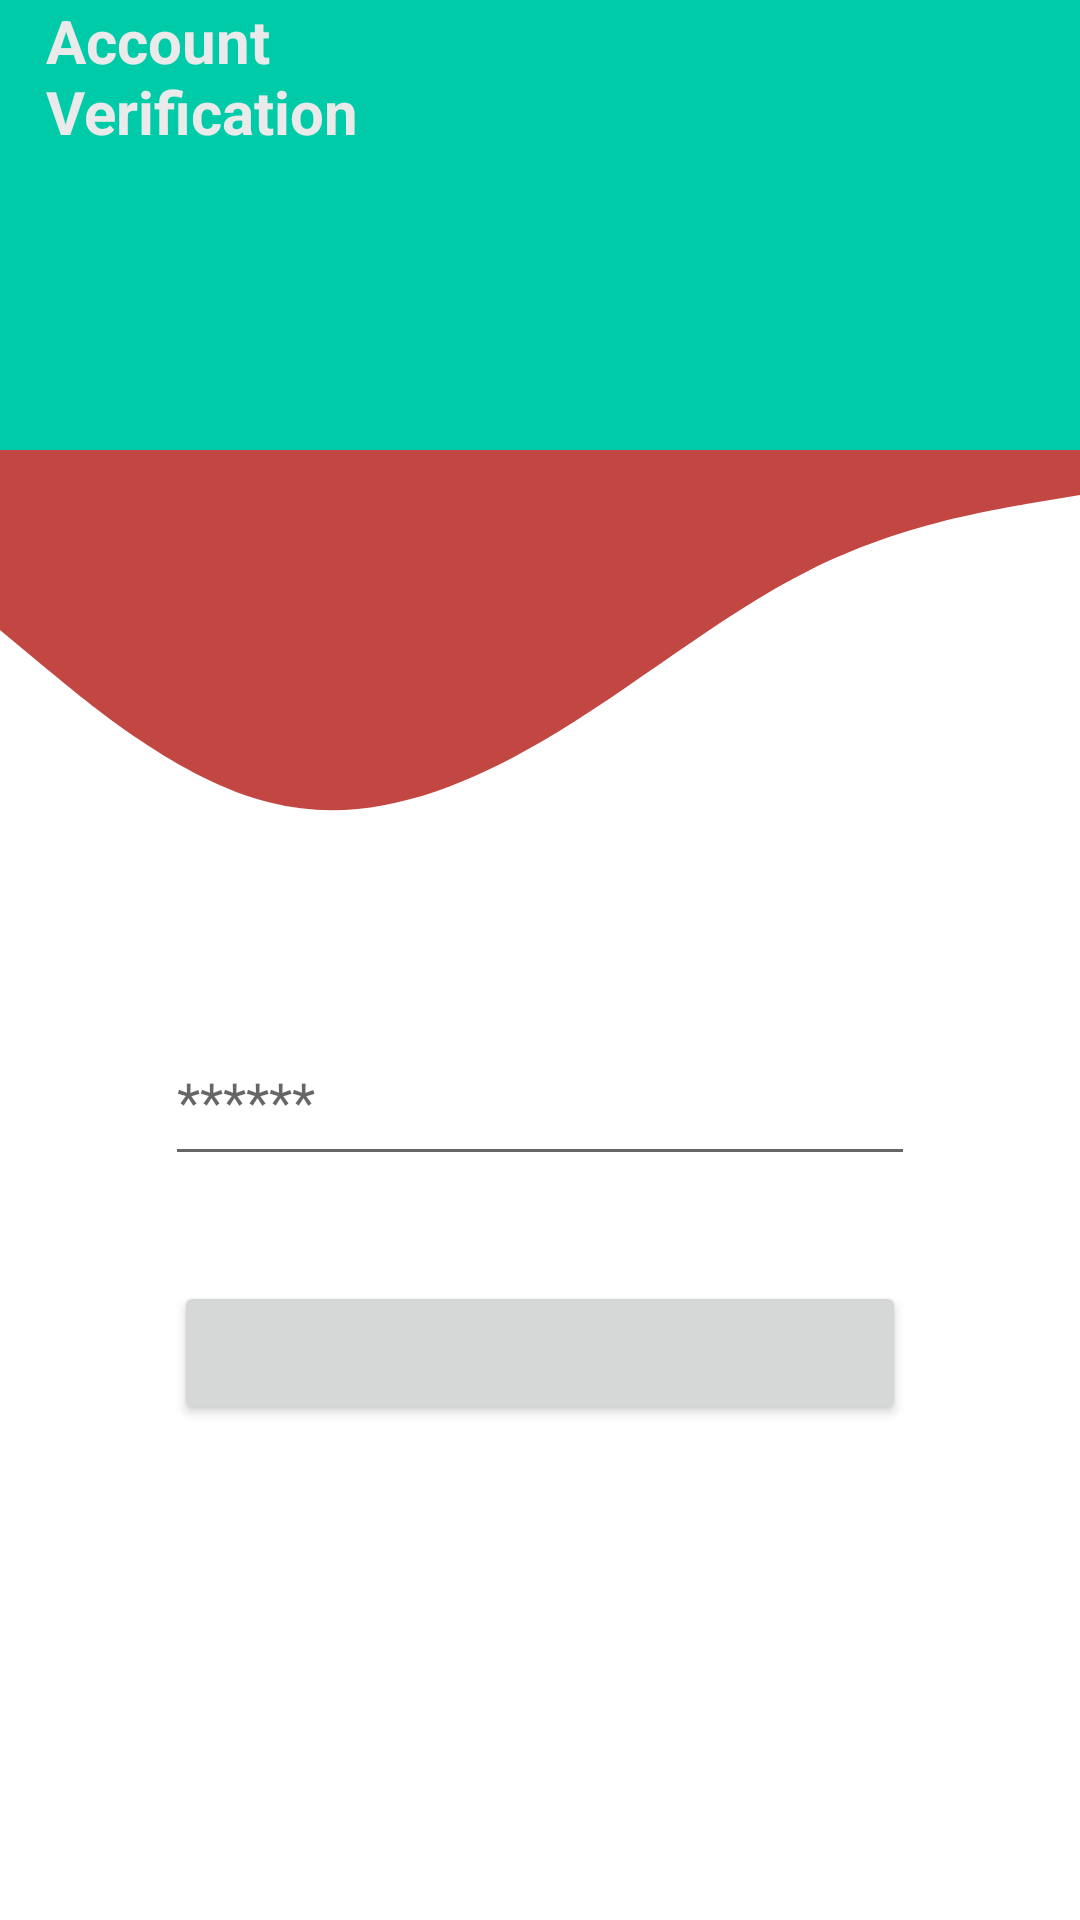

Write the Android layout XML for this screen, with the resource values it uses.
<!-- AndroidManifest.xml: application theme Theme.YoutubeBooster. -->
<!-- res/layout/activity_verify_account_phone.xml -->
<?xml version="1.0" encoding="utf-8"?>
<androidx.constraintlayout.widget.ConstraintLayout xmlns:android="http://schemas.android.com/apk/res/android"
    xmlns:app="http://schemas.android.com/apk/res-auto"
    xmlns:tools="http://schemas.android.com/tools"
    android:layout_width="match_parent"
    android:layout_height="match_parent"
    tools:context=".VerifyAccountPhone">

    <View
        android:id="@+id/view"
        android:layout_width="0dp"
        android:layout_height="150dp"
        android:background="#00cba9"
        app:layout_constraintEnd_toEndOf="parent"
        app:layout_constraintHorizontal_bias="0.0"
        app:layout_constraintStart_toStartOf="parent"
        tools:layout_editor_absoluteY="1dp" />

    <View
        android:id="@+id/view4"
        android:layout_width="0dp"
        android:layout_height="150dp"
        android:background="@drawable/ic_wave"
        app:layout_constraintTop_toBottomOf="@+id/view" />

    <EditText
        android:id="@+id/verify_edittext"
        android:layout_width="250dp"
        android:layout_height="53dp"
        android:layout_marginStart="32dp"
        android:layout_marginTop="39dp"
        android:layout_marginEnd="32dp"
        android:ems="10"
        android:hint="******"
        android:inputType="textPersonName"
        app:layout_constraintEnd_toEndOf="parent"
        app:layout_constraintStart_toStartOf="parent"
        app:layout_constraintTop_toBottomOf="@+id/view4" />

    <Button
        android:id="@+id/verifybtn"
        android:layout_width="244dp"
        android:layout_height="48dp"
        android:layout_marginStart="32dp"
        android:layout_marginEnd="32dp"
        app:layout_constraintBottom_toBottomOf="parent"
        app:layout_constraintEnd_toEndOf="parent"
        app:layout_constraintStart_toStartOf="parent"
        app:layout_constraintTop_toBottomOf="@+id/verify_edittext"
        app:layout_constraintVertical_bias="0.175"
        tools:text="VERIFY" />

    <ImageView
        android:id="@+id/imageView2"
        android:layout_width="164dp"
        android:layout_height="91dp"
        app:layout_constraintBottom_toBottomOf="@+id/view"
        app:layout_constraintEnd_toEndOf="parent"
        app:layout_constraintHorizontal_bias="1.0"
        app:layout_constraintStart_toStartOf="parent"
        app:layout_constraintTop_toTopOf="@+id/view"
        app:layout_constraintVertical_bias="0.44"
        app:srcCompat="@drawable/ic_baseline_lock_open_24" />

    <TextView
        android:id="@+id/textView3"
        android:layout_width="162dp"
        android:layout_height="72dp"
        android:text="Account Verification"
        android:textColor="#EAEAEA"
        android:textColorLink="#FFFFFF"
        android:textSize="20sp"
        android:textStyle="bold"
        app:layout_constraintEnd_toStartOf="@+id/imageView2"
        app:layout_constraintHorizontal_bias="0.455"
        app:layout_constraintStart_toStartOf="parent"
        tools:layout_editor_absoluteY="40dp" />

</androidx.constraintlayout.widget.ConstraintLayout>
<!-- resources referenced by this layout -->
<resources>
  <!-- drawable ic_wave (drawable) -->
  <vector xmlns:android="http://schemas.android.com/apk/res/android"
      android:width="1440dp"
      android:height="320dp"
      android:viewportWidth="1440"
      android:viewportHeight="320">
    <path
        android:pathData="M0,128L60,154.7C120,181 240,235 360,250.7C480,267 600,245 720,208C840,171 960,117 1080,85.3C1200,53 1320,43 1380,37.3L1440,32L1440,0L1380,0C1320,0 1200,0 1080,0C960,0 840,0 720,0C600,0 480,0 360,0C240,0 120,0 60,0L0,0Z"
        android:fillColor="#C24641"/>
  </vector>
  <style name="Theme.YoutubeBooster." parent="Theme.MaterialComponents.DayNight.NoActionBar">
          
          <item name="colorPrimary">#C24641</item>
          <item name="colorPrimaryVariant">#C24641</item>
          <item name="colorOnPrimary">@color/white</item>
          
          <item name="colorSecondary">@color/teal_200</item>
          <item name="colorSecondaryVariant">@color/teal_700</item>
          <item name="colorOnSecondary">@color/black</item>
          
          <item name="android:statusBarColor" tools:targetApi="l">?attr/colorPrimaryVariant</item>
          <item name="android:windowAnimationStyle">@style/CustomActivityAnimation</item>
          
      </style>
  <color name="white">#FFFFFFFF</color>
  <color name="teal_200">#FF03DAC5</color>
  <color name="teal_700">#FF018786</color>
  <color name="black">#FF000000</color>
  <style name="CustomActivityAnimation" parent="@android:style/Animation.Activity">
          <item name="android:activityOpenEnterAnimation">@anim/slide_in_right</item>
          <item name="android:activityOpenExitAnimation">@anim/slide_out_left</item>
          <item name="android:activityCloseEnterAnimation">@anim/slide_in_left</item>
          <item name="android:activityCloseExitAnimation">@anim/slide_out_right</item>
      </style>
</resources>
